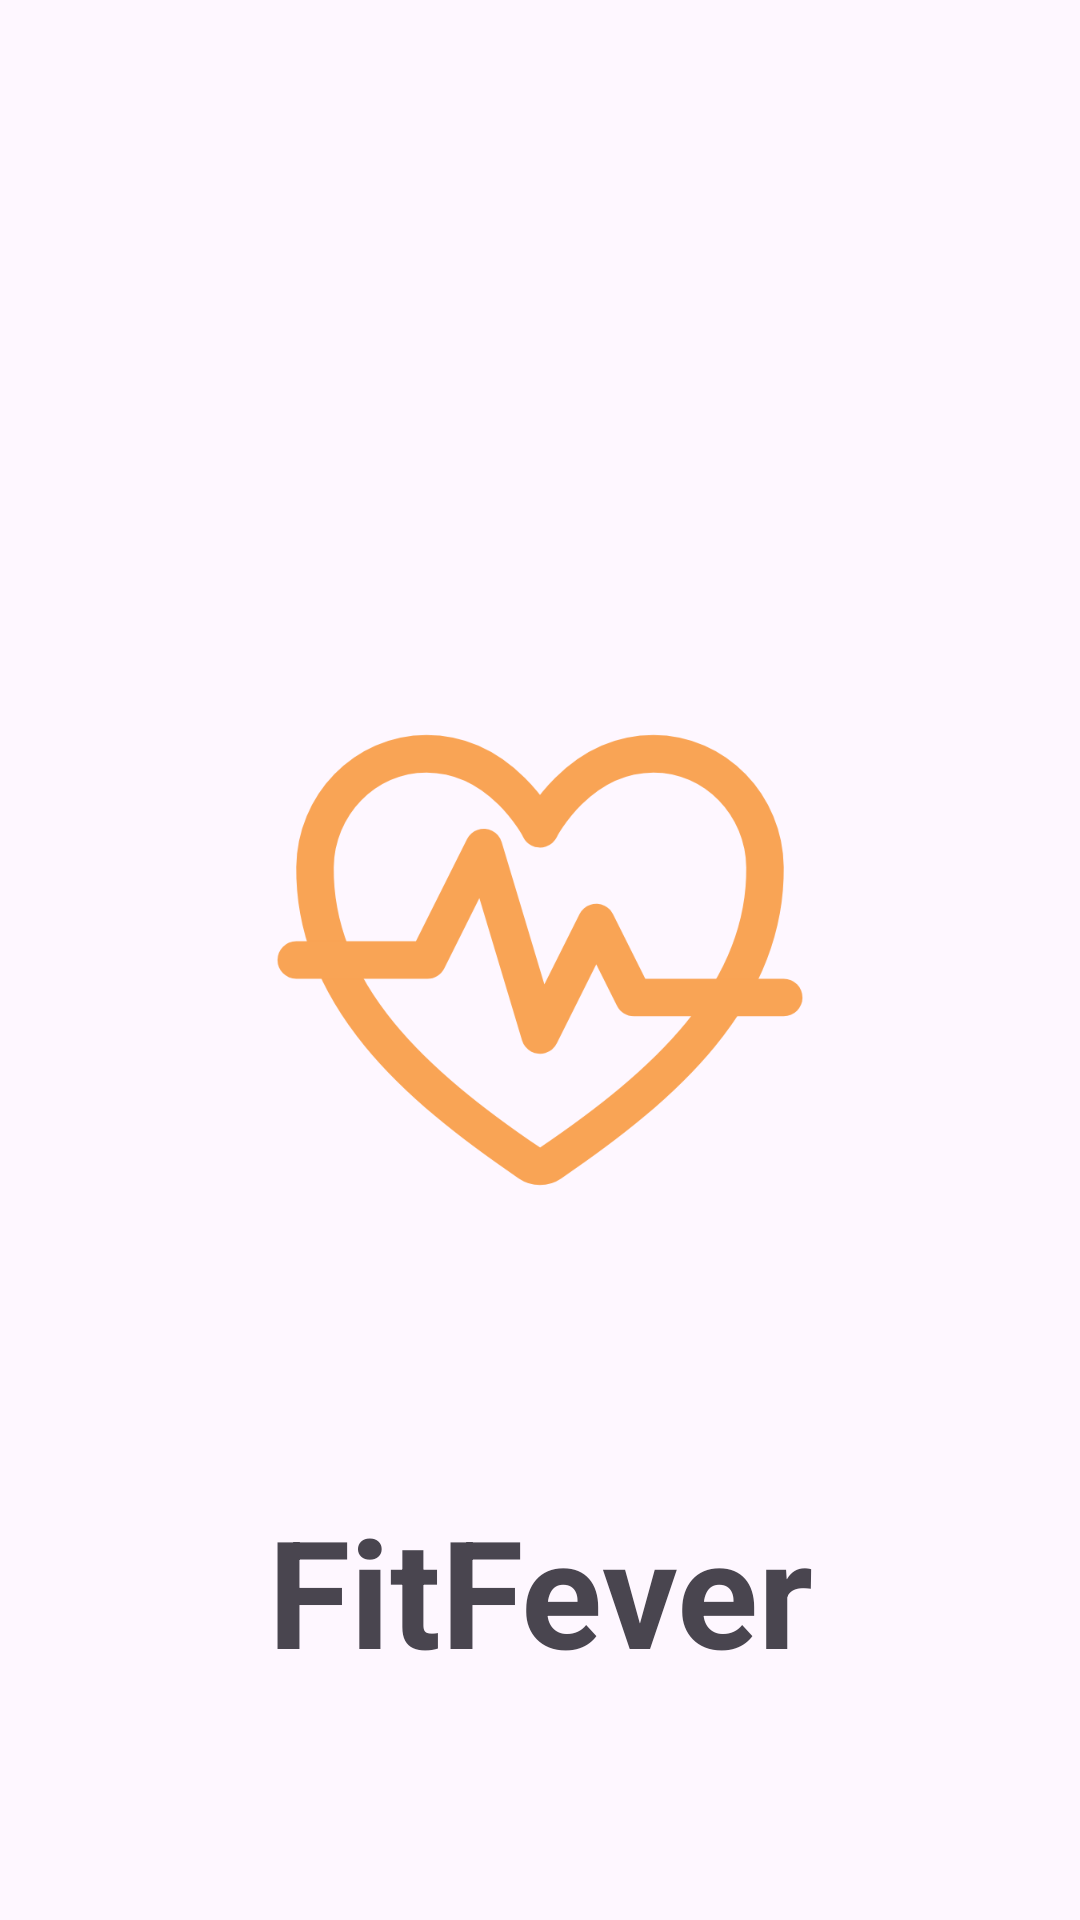

Layout XML and referenced resources for this Android screen:
<!-- AndroidManifest.xml: application theme Theme.VitalizeMe -->
<!-- res/layout/activity_splash_screen.xml -->
<?xml version="1.0" encoding="utf-8"?>
<androidx.constraintlayout.widget.ConstraintLayout xmlns:android="http://schemas.android.com/apk/res/android"
    xmlns:app="http://schemas.android.com/apk/res-auto"
    xmlns:tools="http://schemas.android.com/tools"
    android:id="@+id/main"
    android:layout_width="match_parent"
    android:layout_height="match_parent"
    tools:context=".view.SplashScreen">

    <TextView
        android:id="@+id/textView"
        android:layout_width="wrap_content"
        android:layout_height="wrap_content"
        android:text="@string/app_name"
        android:textStyle="bold"
        android:textSize="50sp"
        app:layout_constraintBottom_toBottomOf="parent"
        app:layout_constraintEnd_toEndOf="parent"
        app:layout_constraintStart_toStartOf="parent"
        app:layout_constraintTop_toBottomOf="@+id/imageView2" />

    <ImageView
        android:id="@+id/imageView2"
        android:layout_width="200dp"
        android:layout_height="200dp"
        app:layout_constraintBottom_toBottomOf="parent"
        app:layout_constraintEnd_toEndOf="parent"
        app:layout_constraintStart_toStartOf="parent"
        app:layout_constraintTop_toTopOf="parent"
        app:srcCompat="@drawable/fitness_outline_svgrepo_com" />
</androidx.constraintlayout.widget.ConstraintLayout>
<!-- resources referenced by this layout -->
<resources>
  <!-- drawable fitness_outline_svgrepo_com (drawable) -->
  <vector xmlns:android="http://schemas.android.com/apk/res/android"
      android:width="800dp"
      android:height="800dp"
      android:viewportWidth="512"
      android:viewportHeight="512">
    <path
        android:pathData="M352.92,80C288,80 256,144 256,144s-32,-64 -96.92,-64C106.32,80 64.54,124.14 64,176.81c-1.1,109.33 86.73,187.08 183,252.42a16,16 0,0 0,18 0c96.26,-65.34 184.09,-143.09 183,-252.42C447.46,124.14 405.68,80 352.92,80Z"
        android:strokeLineJoin="round"
        android:strokeWidth="32"
        android:fillColor="#00000000"
        android:strokeColor="#f9a455"
        android:strokeLineCap="round"/>
    <path
        android:pathData="M48,256l112,0l48,-96l48,160l48,-96l32,64l128,0"
        android:strokeLineJoin="round"
        android:strokeWidth="32"
        android:fillColor="#00000000"
        android:strokeColor="#f9a455"
        android:strokeLineCap="round"/>
  </vector>
  <string name="app_name">FitFever</string>
  <style name="Theme.VitalizeMe" parent="Base.Theme.VitalizeMe" />
  <style name="Base.Theme.VitalizeMe" parent="Theme.Material3.DayNight.NoActionBar">
          
          <item name="colorPrimary">@color/primary</item>
          <item name="colorAccent">@color/primary</item>
          <item name="backgroundColor">@color/background</item>
          <item name="colorSecondary">@color/secondary</item>
          <item name="android:statusBarColor">@color/black</item>
      </style>
  <color name="primary">#FF9D3D</color>
  <color name="background">#F5F3F8</color>
  <color name="secondary">#FFBD73</color>
  <color name="black">#FF000000</color>
</resources>
